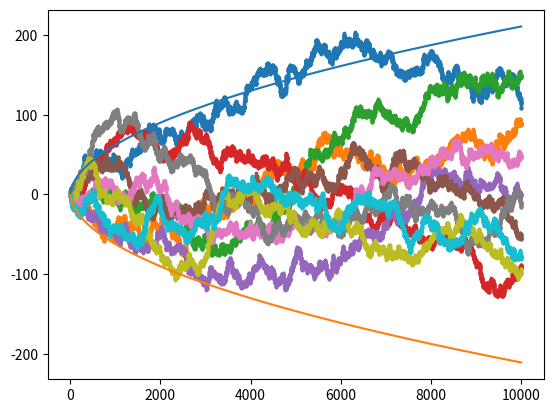

The matplotlib source for this figure:
import numpy as np
import matplotlib.pyplot as plt


time = np.arange(1, 10**4)

differences = np.sqrt(np.diff(time))

for i in range(10):
    ys = np.zeros(len(time))
    for i in range(len(time)-1):
        ys[i+1] = np.random.normal(0, (differences[i]))

    ys = np.cumsum(ys)
    plt.scatter(time, ys, s=3)
iter_log = np.sqrt(2*time * np.log(np.log(time)))
plt.plot(time, iter_log)
plt.plot(time, -iter_log)
plt.show()
